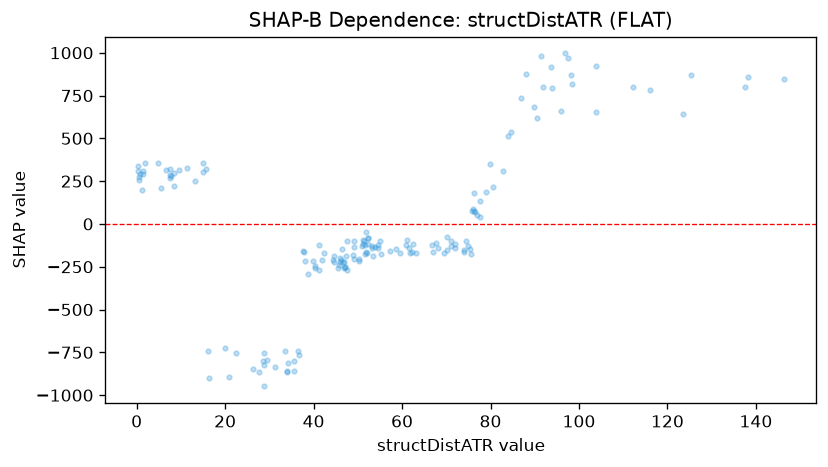

The file beside this chart, header and first rows:
feature_value, shap_value
7.539, 288.4
8.545, 220.4
8.386, 296.1
1.93, 354
0.589, 271.7
1.377, 308.9
1.111, 199.4
7.519, 318.8
6.636, 317.5
9.519, 314.8
13.21, 253.3
0.602, 257.6
7.603, 266
7.836, 280.8
0.224, 312
5.407, 212.4
4.796, 354.2
19.99, -722.7
16.05, -739.7
15.73, 319.3
16.32, -897.3
0.375, 340.9
0.677, 290.6
1.408, 293.7
20.87, -895.1
26.4, -848
14.95, 303.7
36.53, -743.4
34.31, -814.1
35.54, -860.1
22.54, -751.5
27.7, -863.3
29.46, -793.2
28.8, -948.5
28.69, -825.4
28.51, -801.6
38.03, -219
45.71, -239.2
46.74, -223.3
51.01, -126.2
34.07, -857.4
60.8, -122.8
49.12, -137.1
47.21, -249.6
47.49, -268.2
58.63, -144.9
67.74, -109.2
51.76, -162.5
33.95, -867.4
31.36, -834.6
39.88, -216.4
46.96, -220.9
40.33, -247.7
45.88, -222.6
44.5, -211.4
48.84, -183.9
41.26, -269.7
63.25, -167.1
53.11, -126.6
44.59, -219.5
... 102 more rows
